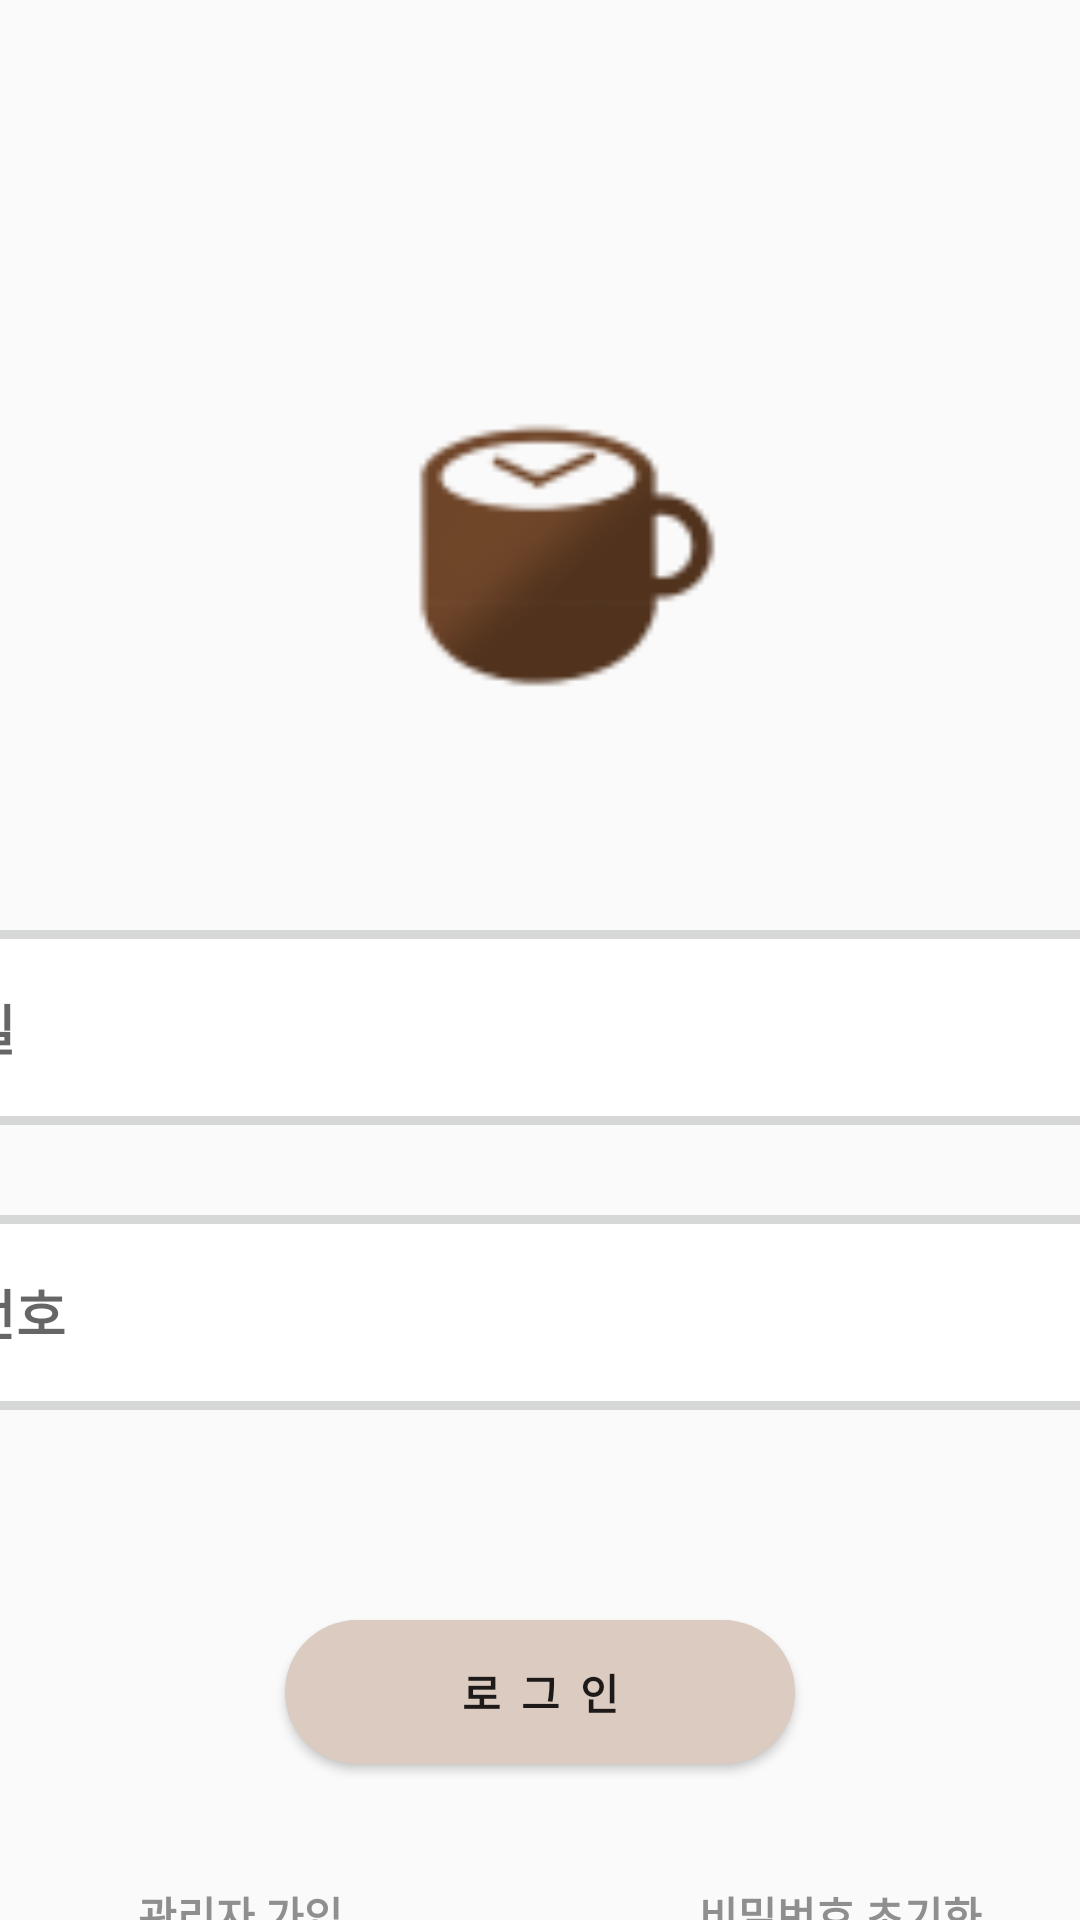

The Android layout XML behind this screen, and the referenced resources:
<!-- AndroidManifest.xml: application theme Theme.TimeBrew -->
<!-- res/layout/login_page.xml -->
<?xml version="1.0" encoding="utf-8"?>
<androidx.constraintlayout.widget.ConstraintLayout xmlns:android="http://schemas.android.com/apk/res/android"
    xmlns:app="http://schemas.android.com/apk/res-auto"
    xmlns:tools="http://schemas.android.com/tools"
    android:layout_width="match_parent"
    android:layout_height="match_parent"
    tools:context=".LoginPage">


    <ImageView
        android:id="@+id/Logo_img"
        android:layout_width="150dp"
        android:layout_height="150dp"
        android:src="@drawable/logo_img"
        app:layout_constraintTop_toTopOf="parent"
        android:layout_marginTop="110dp"
        app:layout_constraintLeft_toLeftOf="parent"
        app:layout_constraintRight_toRightOf="parent"
        app:layout_constraintHorizontal_bias="0.499"/>

    <EditText
        android:id="@+id/login_Id_edt"
        android:layout_width="500dp"
        android:layout_height="65dp"
        android:hint="이메일"
        android:paddingStart="25dp"
        android:background="@drawable/solid_edittext"
        android:textStyle="bold"
        android:textColor="#8A8A8A"
        android:inputType="text"
        android:layout_marginTop="50dp"
        app:layout_constraintTop_toBottomOf="@+id/Logo_img"
        app:layout_constraintLeft_toLeftOf="parent"
        app:layout_constraintRight_toRightOf="parent"
        />

    <EditText
        android:id="@+id/login_Passwd_edt"
        android:layout_width="500dp"
        android:layout_height="65dp"
        android:hint="비밀번호"
        android:paddingStart="25dp"
        android:background="@drawable/solid_edittext"
        android:textStyle="bold"
        android:textColor="#8A8A8A"
        android:layout_margin="30dp"
        android:inputType="textPassword"
        app:layout_constraintTop_toBottomOf="@+id/login_Id_edt"
        app:layout_constraintLeft_toLeftOf="parent"
        app:layout_constraintRight_toRightOf="parent" />
    <Button
        android:id="@+id/Login_btn"
        android:layout_width="170dp"
        android:layout_height="wrap_content"
        android:text="로  그  인"
        android:background="@drawable/solid_button"
        android:layout_margin="70dp"
        android:textStyle="bold"
        app:layout_constraintTop_toBottomOf="@+id/login_Passwd_edt"
        app:layout_constraintLeft_toLeftOf="parent"
        app:layout_constraintRight_toRightOf="parent" />

    <TextView
        android:id="@+id/SignUp_txt"
        android:layout_width="wrap_content"
        android:layout_height="wrap_content"
        android:layout_marginTop="40dp"
        android:layout_marginRight="200dp"
        android:text="관리자 가입"
        android:textColor="#8F8F8F"
        android:textStyle="bold"
        app:layout_constraintLeft_toLeftOf="parent"
        app:layout_constraintRight_toRightOf="parent"
        app:layout_constraintTop_toBottomOf="@+id/Login_btn" />

    <TextView
        android:id="@+id/FindPs_txt"
        android:layout_width="wrap_content"
        android:layout_height="wrap_content"
        android:text="비밀번호 초기화"
        android:layout_marginTop="40dp"
        android:layout_marginLeft="200dp"
        android:textColor="#8F8F8F"
        android:textStyle="bold"
        app:layout_constraintTop_toBottomOf="@+id/Login_btn"
        app:layout_constraintLeft_toLeftOf="parent"
        app:layout_constraintRight_toRightOf="parent" />
</androidx.constraintlayout.widget.ConstraintLayout>
<!-- resources referenced by this layout -->
<resources>
  <!-- drawable logo_img: png bitmap (drawable, 2707 bytes) -->
  <!-- drawable solid_button (drawable) -->
  <?xml version="1.0" encoding="utf-8"?>
  <shape xmlns:android="http://schemas.android.com/apk/res/android">
  
      <solid
          android:color="#DBCBC0"/>
  
      <corners
          android:radius="30dp"/>
  
  </shape>
  <!-- drawable solid_edittext (drawable) -->
  <?xml version="1.0" encoding="utf-8"?>
  <shape xmlns:android="http://schemas.android.com/apk/res/android"
      android:padding="10dp"
      android:shape="rectangle" >
  
      <solid
          android:color="#FFFFFF"/>
  
      <corners
          android:radius="30dp"/>
      <stroke
          android:width="3dp"
          android:color="?attr/colorButtonNormal" />
  </shape>
  <style name="Theme.TimeBrew" parent="Base.Theme.TimeBrew" />
  <style name="Base.Theme.TimeBrew" parent="Theme.AppCompat.DayNight.NoActionBar">
          
          
      </style>
</resources>
